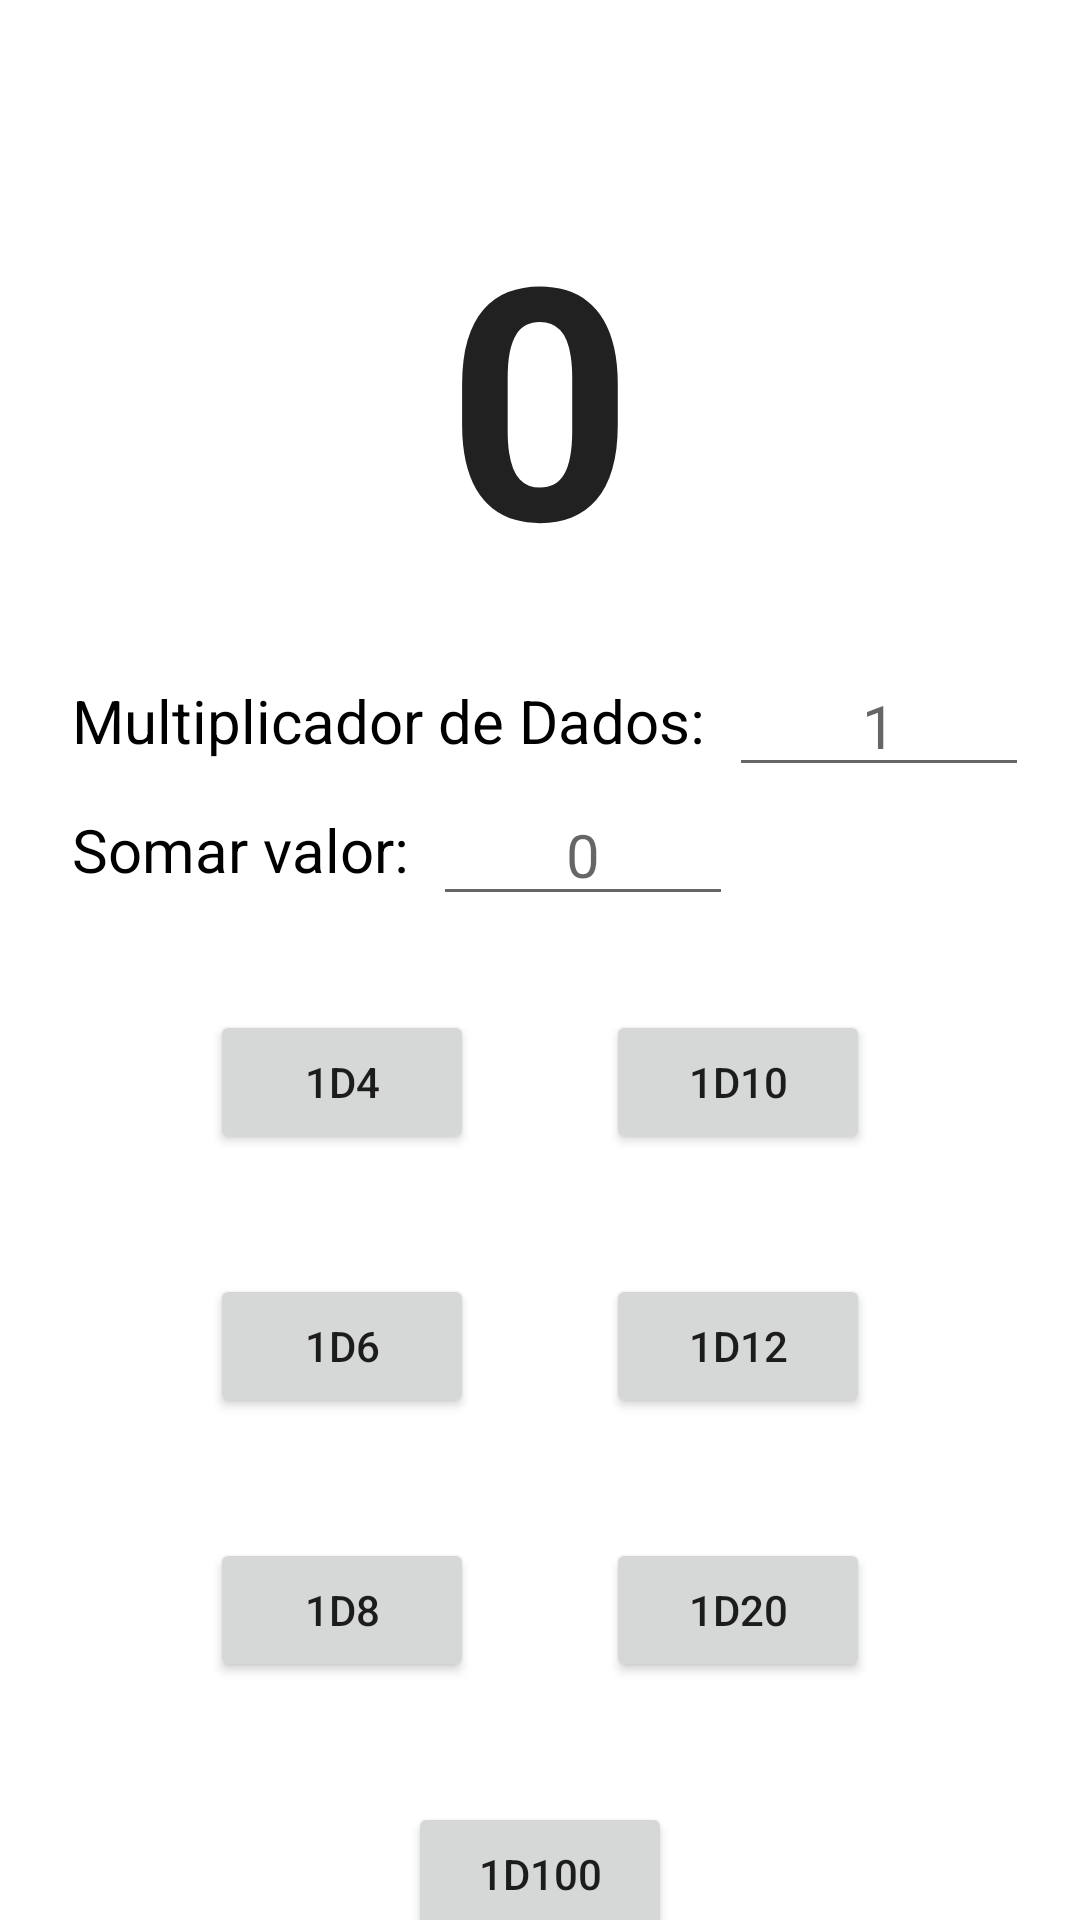

This screen was rendered from an Android layout file. Write that file and the resources it references.
<!-- AndroidManifest.xml: application theme Theme.DiceRoller -->
<!-- res/layout/activity_main.xml -->
<?xml version="1.0" encoding="utf-8"?>
<androidx.constraintlayout.widget.ConstraintLayout xmlns:android="http://schemas.android.com/apk/res/android"
    xmlns:app="http://schemas.android.com/apk/res-auto"
    xmlns:tools="http://schemas.android.com/tools"
    android:layout_width="match_parent"
    android:layout_height="match_parent"
    tools:context=".MainActivity">

    <TextView
        android:id="@+id/activity_main_textview_descricao_rolagem"
        style="@style/TextoDinamico"
        android:layout_width="wrap_content"
        android:layout_height="wrap_content"
        android:layout_marginStart="24dp"
        android:layout_marginTop="16dp"
        android:textSize="20sp"
        app:layout_constraintStart_toStartOf="parent"
        app:layout_constraintTop_toTopOf="parent"
        tools:text="Rolando 1d20+10 =" />

    <TextView
        android:id="@+id/activity_main_textview_detalhe_rolagem"
        style="@style/TextoDinamico"
        android:layout_width="wrap_content"
        android:layout_height="wrap_content"
        android:layout_marginStart="8dp"
        android:textSize="20sp"
        app:layout_constraintBottom_toBottomOf="@id/activity_main_textview_descricao_rolagem"
        app:layout_constraintStart_toEndOf="@id/activity_main_textview_descricao_rolagem"
        app:layout_constraintTop_toTopOf="@id/activity_main_textview_descricao_rolagem"
        tools:text="(2,3)+4" />

    <TextView
        android:id="@+id/activity_main_resultado"
        android:layout_width="wrap_content"
        android:layout_height="wrap_content"
        android:layout_marginTop="16dp"
        android:text="@string/resultado_inicial"
        android:textAppearance="@style/TextAppearance.AppCompat.Large"
        android:textSize="108sp"
        android:textStyle="bold"
        app:layout_constraintEnd_toEndOf="parent"
        app:layout_constraintStart_toStartOf="parent"
        app:layout_constraintTop_toBottomOf="@id/activity_main_textview_descricao_rolagem"
        tools:text="0" />

    <TextView
        android:id="@+id/activity_main_textview_multiplicador"
        style="@style/TextoEstatico"
        android:layout_width="wrap_content"
        android:layout_height="wrap_content"
        android:layout_marginTop="24dp"
        android:text="@string/multiplicador_de_dados"
        app:layout_constraintStart_toStartOf="@id/activity_main_textview_descricao_rolagem"
        app:layout_constraintTop_toBottomOf="@+id/activity_main_resultado"
        tools:text="Multiplicador de Dados:" />

    <TextView
        android:id="@+id/activity_main_textview_soma"
        style="@style/TextoEstatico"
        android:layout_width="wrap_content"
        android:layout_height="wrap_content"
        android:layout_marginTop="16dp"
        android:text="@string/somar_valor"
        app:layout_constraintStart_toStartOf="@+id/activity_main_textview_multiplicador"
        app:layout_constraintTop_toBottomOf="@+id/activity_main_textview_multiplicador"
        tools:text="Somar valor:" />

    <EditText
        android:id="@+id/activity_main_edittext_multiplicador"
        style="@style/CaixaDeTexto"
        android:layout_width="100dp"
        android:layout_height="wrap_content"
        android:layout_marginStart="8dp"
        android:autofillHints=""
        android:hint="@string/modificador_multiplica"
        android:inputType="number"
        android:textSize="20sp"
        app:layout_constraintBottom_toBottomOf="@+id/activity_main_textview_multiplicador"
        app:layout_constraintStart_toEndOf="@+id/activity_main_textview_multiplicador"
        app:layout_constraintTop_toTopOf="@+id/activity_main_textview_multiplicador"
        tools:text="1" />

    <EditText
        android:id="@+id/activity_main_edittext_soma"
        style="@style/CaixaDeTexto"
        android:layout_width="100dp"
        android:layout_height="wrap_content"
        android:layout_marginStart="8dp"
        android:autofillHints=""
        android:hint="@string/modificador_soma"
        android:inputType="numberSigned"
        android:textSize="20sp"
        app:layout_constraintBottom_toBottomOf="@+id/activity_main_textview_soma"
        app:layout_constraintStart_toEndOf="@+id/activity_main_textview_soma"
        app:layout_constraintTop_toTopOf="@+id/activity_main_textview_soma"
        tools:text="0" />

    <Button
        android:id="@+id/botao_1d4"
        style="@style/Botao"
        android:layout_width="wrap_content"
        android:layout_height="wrap_content"
        android:layout_marginStart="70dp"
        android:layout_marginTop="40dp"
        android:text="@string/dado_1d4"
        app:layout_constraintStart_toStartOf="parent"
        app:layout_constraintTop_toBottomOf="@+id/activity_main_textview_soma"
        tools:text="1D4" />

    <Button
        android:id="@+id/botao_1d6"
        style="@style/Botao"
        android:layout_width="wrap_content"
        android:layout_height="wrap_content"
        android:layout_marginTop="40dp"
        android:text="@string/dado_1d6"
        app:layout_constraintStart_toStartOf="@+id/botao_1d4"
        app:layout_constraintTop_toBottomOf="@+id/botao_1d4"
        tools:text="1D6" />

    <Button
        android:id="@+id/botao_1d8"
        style="@style/Botao"
        android:layout_width="wrap_content"
        android:layout_height="wrap_content"
        android:layout_marginTop="40dp"
        android:text="@string/dado_1d8"
        app:layout_constraintStart_toStartOf="@+id/botao_1d4"
        app:layout_constraintTop_toBottomOf="@+id/botao_1d6"
        tools:text="1D8" />

    <Button
        android:id="@+id/botao_1d10"
        style="@style/Botao"
        android:layout_width="wrap_content"
        android:layout_height="wrap_content"
        android:layout_marginEnd="70dp"
        android:text="@string/dado_1d10"
        app:layout_constraintBottom_toBottomOf="@id/botao_1d4"
        app:layout_constraintEnd_toEndOf="parent"
        app:layout_constraintTop_toTopOf="@id/botao_1d4"
        tools:text="1D10" />

    <Button
        android:id="@+id/botao_1d12"
        style="@style/Botao"
        android:layout_width="wrap_content"
        android:layout_height="wrap_content"
        android:layout_marginTop="40dp"
        android:text="@string/dado_1d12"
        app:layout_constraintStart_toStartOf="@+id/botao_1d10"
        app:layout_constraintTop_toBottomOf="@+id/botao_1d10"
        tools:text="1D12" />

    <Button
        android:id="@+id/botao_1d20"
        style="@style/Botao"
        android:layout_width="wrap_content"
        android:layout_height="wrap_content"
        android:layout_marginTop="40dp"
        android:text="@string/dado_1d20"
        app:layout_constraintStart_toStartOf="@+id/botao_1d10"
        app:layout_constraintTop_toBottomOf="@+id/botao_1d12"
        tools:text="1D20" />

    <Button
        android:id="@+id/botao_1d100"
        style="@style/Botao"
        android:layout_width="wrap_content"
        android:layout_height="wrap_content"
        android:layout_marginTop="40dp"
        android:text="@string/dado_1d100"
        app:layout_constraintEnd_toEndOf="@+id/botao_1d20"
        app:layout_constraintStart_toStartOf="@+id/botao_1d8"
        app:layout_constraintTop_toBottomOf="@+id/botao_1d8"
        tools:text="1D100" />

</androidx.constraintlayout.widget.ConstraintLayout>
<!-- resources referenced by this layout -->
<resources>
  <string name="dado_1d10">1D10</string>
  <string name="dado_1d100">1D100</string>
  <string name="dado_1d12">1D12</string>
  <string name="dado_1d20">1D20</string>
  <string name="dado_1d4">1D4</string>
  <string name="dado_1d6">1D6</string>
  <string name="dado_1d8">1D8</string>
  <string name="modificador_multiplica">1</string>
  <string name="modificador_soma">0</string>
  <string name="multiplicador_de_dados">Multiplicador de Dados:</string>
  <string name="resultado_inicial">0</string>
  <string name="somar_valor">Somar valor:</string>
  <style name="Botao">
          <item name="backgroundColor">?attr/colorAccent</item>
          <item name="android:insetTop">0dp</item>
          <item name="android:insetBottom">0dp</item>
          <item name="cornerRadius">8dp</item>
          <item name="iconPadding">16dp</item>
      </style>
  <style name="CaixaDeTexto">
          <item name="android:ems">10</item>
          <item name="singleLine">true</item>
          <item name="android:textAlignment">center</item>
      </style>
  <style name="TextoDinamico">
          <item name="android:textColor">@color/light_grey</item>
      </style>
  <style name="TextoEstatico">
          <item name="android:textSize">20sp</item>
          <item name="android:textColor">@color/black</item>
      </style>
  <style name="Theme.DiceRoller" parent="Theme.MaterialComponents.DayNight.DarkActionBar">
          
          <item name="colorPrimary">@color/blue_primary</item>
          <item name="colorPrimaryVariant">@color/blue_primary_variant</item>
          <item name="colorAccent">@color/blue_primary_light</item>
          <item name="colorOnPrimary">@color/white</item>
          
          
          
          
          
          <item name="android:statusBarColor" tools:targetApi="l">?attr/colorPrimaryVariant</item>
          
      </style>
  <color name="light_grey">#9e9e9e</color>
  <color name="black">#FF000000</color>
  <color name="blue_primary">#1976d2</color>
  <color name="blue_primary_variant">#004ba0</color>
  <color name="blue_primary_light">#63a4ff</color>
  <color name="white">#FFFFFFFF</color>
</resources>
